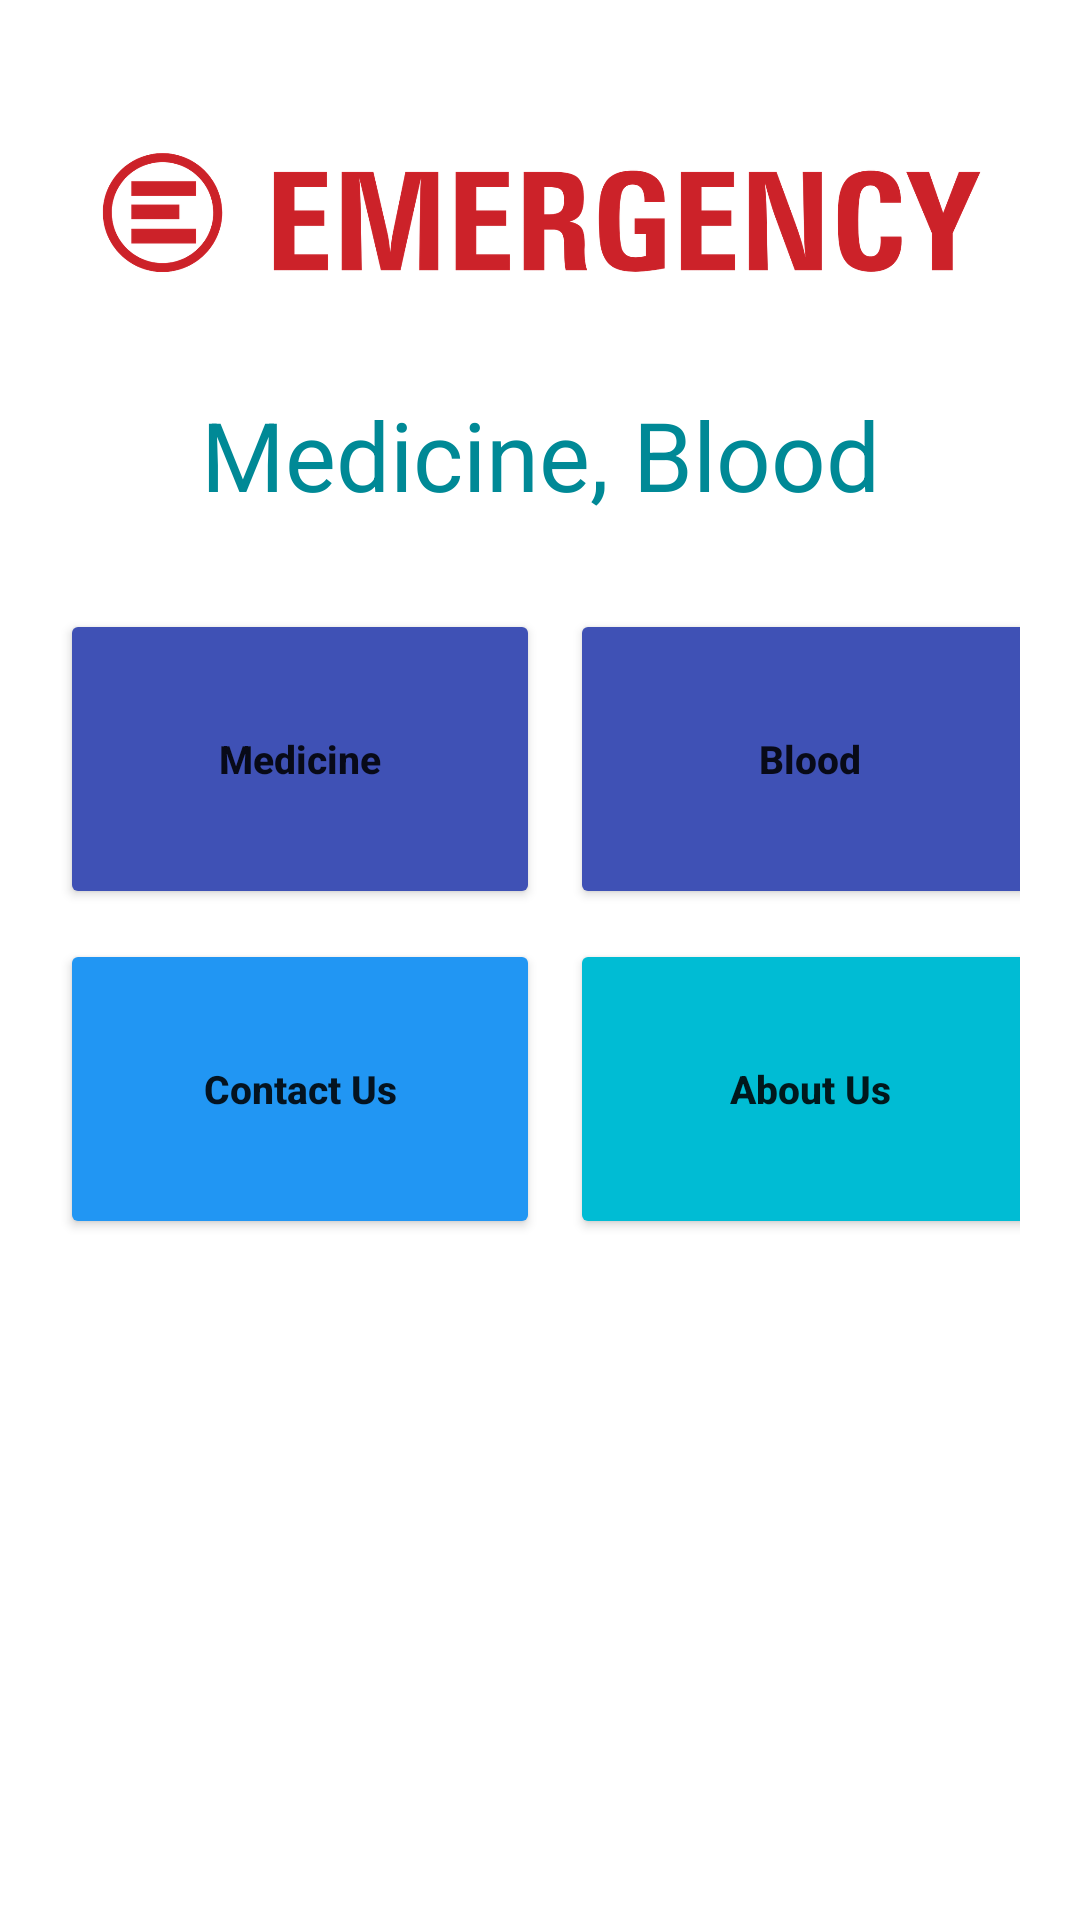

Android layout source for this screen:
<!-- AndroidManifest.xml: application theme Theme.EmergencyService -->
<!-- res/layout/activity_main2.xml -->
<?xml version="1.0" encoding="utf-8"?>
<LinearLayout xmlns:android="http://schemas.android.com/apk/res/android"
    xmlns:app="http://schemas.android.com/apk/res-auto"
    xmlns:tools="http://schemas.android.com/tools"
    android:layout_width="match_parent"
    android:layout_height="match_parent"
    android:orientation="vertical"
    android:padding="20dp"
    tools:context=".MainActivity2">

    <ImageView
        android:layout_width="300dp"
        android:layout_height="100dp"
        android:layout_gravity="center"
        android:src="@drawable/emergency"
        android:layout_marginBottom="10dp"
        />


    <TextView
        android:layout_width="match_parent"
        android:layout_height="wrap_content"
        android:text="Medicine, Blood"
        android:gravity="center"
        android:textSize="32sp"
        android:textColor="#008996"
        android:layout_marginBottom="30dp"
        />




    <LinearLayout
        android:layout_width="match_parent"
        android:layout_height="wrap_content"
        android:orientation="horizontal"
        >

        <Button
            android:id="@+id/medicineButtonId"
            android:layout_width="160dp"
            android:layout_height="100dp"
            android:text="Medicine"
            android:textSize="13sp"
            android:textStyle="bold"
            android:textAllCaps="false"
            android:layout_marginBottom="5dp"
            android:backgroundTint="#3F51B5"
            android:layout_marginRight="10dp"
            />

        <Button
            android:id="@+id/bloodButtonId"
            android:layout_width="160dp"
            android:layout_height="100dp"
            android:text="Blood"
            android:textSize="13sp"
            android:textStyle="bold"
            android:textAllCaps="false"
            android:layout_marginBottom="10dp"
            android:backgroundTint="#3F51B5"
            />
    </LinearLayout>

        <LinearLayout
            android:layout_width="match_parent"
            android:layout_height="wrap_content"
            android:orientation="horizontal">

            <Button
                android:id="@+id/contactUsId"
                android:layout_width="160dp"
                android:layout_height="100dp"
                android:textSize="13sp"
                android:textStyle="bold"
                android:textAllCaps="false"
                android:text="Contact Us"
                android:layout_marginBottom="5dp"
                android:backgroundTint="#2196F3"
                android:layout_marginRight="10dp"
                />


            <Button
                android:id="@+id/aboutUsId"
                android:layout_width="160dp"
                android:layout_height="100dp"
                android:textSize="13sp"
                android:textStyle="bold"
                android:textAllCaps="false"
                android:text="About Us"
                android:layout_marginBottom="5dp"
                android:backgroundTint="#00BCD4"
                />

        </LinearLayout>




    </LinearLayout>
<!-- resources referenced by this layout -->
<resources>
  <!-- drawable emergency: png bitmap (drawable-v24, 94975 bytes) -->
  <style name="Theme.EmergencyService" parent="Theme.MaterialComponents.DayNight.DarkActionBar">
          
          <item name="colorPrimary">@color/purple_500</item>
          <item name="colorPrimaryVariant">@color/purple_700</item>
          <item name="colorOnPrimary">@color/white</item>
          
          <item name="colorSecondary">@color/teal_200</item>
          <item name="colorSecondaryVariant">@color/teal_700</item>
          <item name="colorOnSecondary">@color/black</item>
          
          <item name="android:statusBarColor" tools:targetApi="l">?attr/colorPrimaryVariant</item>
          
      </style>
  <color name="purple_500">#FF6200EE</color>
  <color name="purple_700">#FF3700B3</color>
  <color name="white">#FFFFFFFF</color>
  <color name="teal_200">#FF03DAC5</color>
  <color name="teal_700">#FF018786</color>
  <color name="black">#FF000000</color>
</resources>
